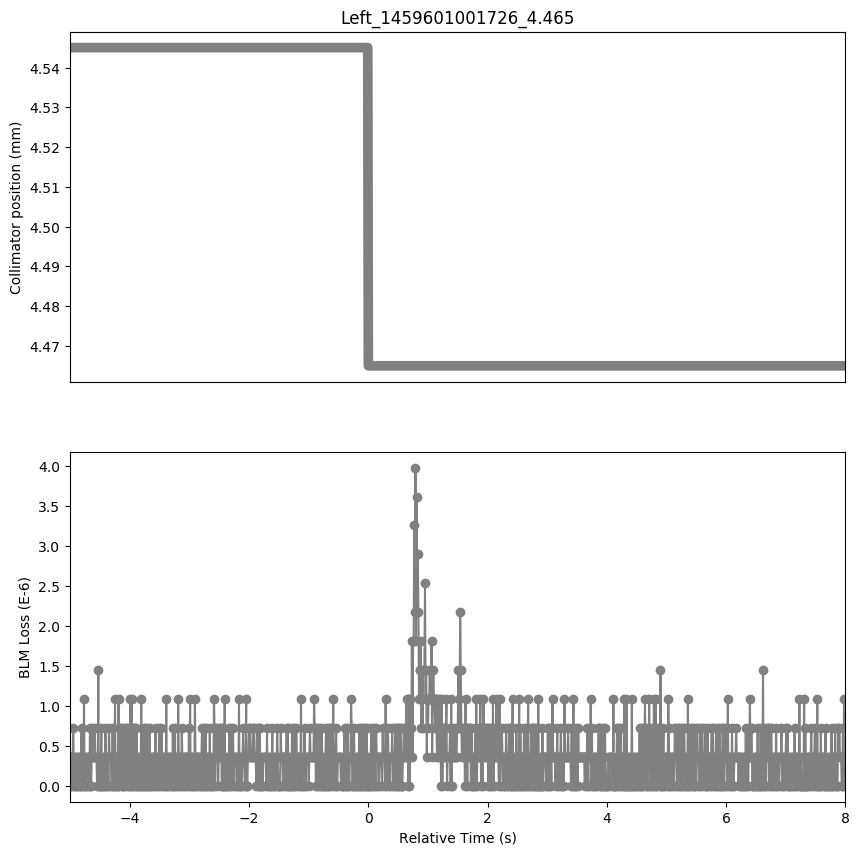

The data file committed next to this chart (first rows):
Timestamp, position, BLMTI.06L7.B1E10_TCP.C6L7.B1
1459600996730, 4.545, 0.0
1459600996740, 4.545, 3.6200000000000004e-07
1459600996750, 4.545, 3.6200000000000004e-07
1459600996760, 4.545, 0.0
1459600996770, 4.545, 3.6200000000000004e-07
1459600996780, 4.545, 7.240000000000001e-07
1459600996790, 4.545, 0.0
1459600996800, 4.545, 3.6200000000000004e-07
1459600996810, 4.545, 0.0
1459600996820, 4.545, 3.6200000000000004e-07
1459600996830, 4.545, 0.0
1459600996840, 4.545, 0.0
1459600996850, 4.545, 3.6200000000000004e-07
1459600996860, 4.545, 3.6200000000000004e-07
1459600996870, 4.545, 3.6200000000000004e-07
1459600996880, 4.545, 0.0
1459600996890, 4.545, 0.0
1459600996900, 4.545, 0.0
1459600996910, 4.545, 3.6200000000000004e-07
1459600996920, 4.545, 7.240000000000001e-07
1459600996930, 4.545, 0.0
1459600996940, 4.545, 3.6200000000000004e-07
1459600996950, 4.545, 0.0
1459600996960, 4.545, 1.0859999999999999e-06
1459600996970, 4.545, 0.0
1459600996980, 4.545, 3.6200000000000004e-07
1459600996990, 4.545, 0.0
1459600997000, 4.545, 0.0
1459600997010, 4.545, 3.6200000000000004e-07
1459600997020, 4.545, 3.6200000000000004e-07
1459600997030, 4.545, 3.6200000000000004e-07
1459600997040, 4.545, 0.0
1459600997050, 4.545, 0.0
1459600997060, 4.545, 7.240000000000001e-07
1459600997070, 4.545, 0.0
1459600997080, 4.545, 0.0
1459600997090, 4.545, 3.6200000000000004e-07
1459600997100, 4.545, 7.240000000000001e-07
1459600997110, 4.545, 3.6200000000000004e-07
1459600997120, 4.545, 3.6200000000000004e-07
1459600997130, 4.545, 3.6200000000000004e-07
1459600997140, 4.545, 7.240000000000001e-07
1459600997150, 4.545, 3.6200000000000004e-07
1459600997160, 4.545, 3.6200000000000004e-07
1459600997170, 4.545, 3.6200000000000004e-07
1459600997180, 4.545, 0.0
1459600997190, 4.545, 0.0
1459600997200, 4.545, 1.4480000000000002e-06
1459600997210, 4.545, 0.0
1459600997220, 4.545, 3.6200000000000004e-07
1459600997230, 4.545, 0.0
1459600997240, 4.545, 0.0
1459600997250, 4.545, 7.240000000000001e-07
1459600997260, 4.545, 0.0
1459600997270, 4.545, 0.0
1459600997280, 4.545, 3.6200000000000004e-07
1459600997290, 4.545, 3.6200000000000004e-07
1459600997300, 4.545, 0.0
1459600997310, 4.545, 0.0
1459600997320, 4.545, 7.240000000000001e-07
... 1,241 more rows
